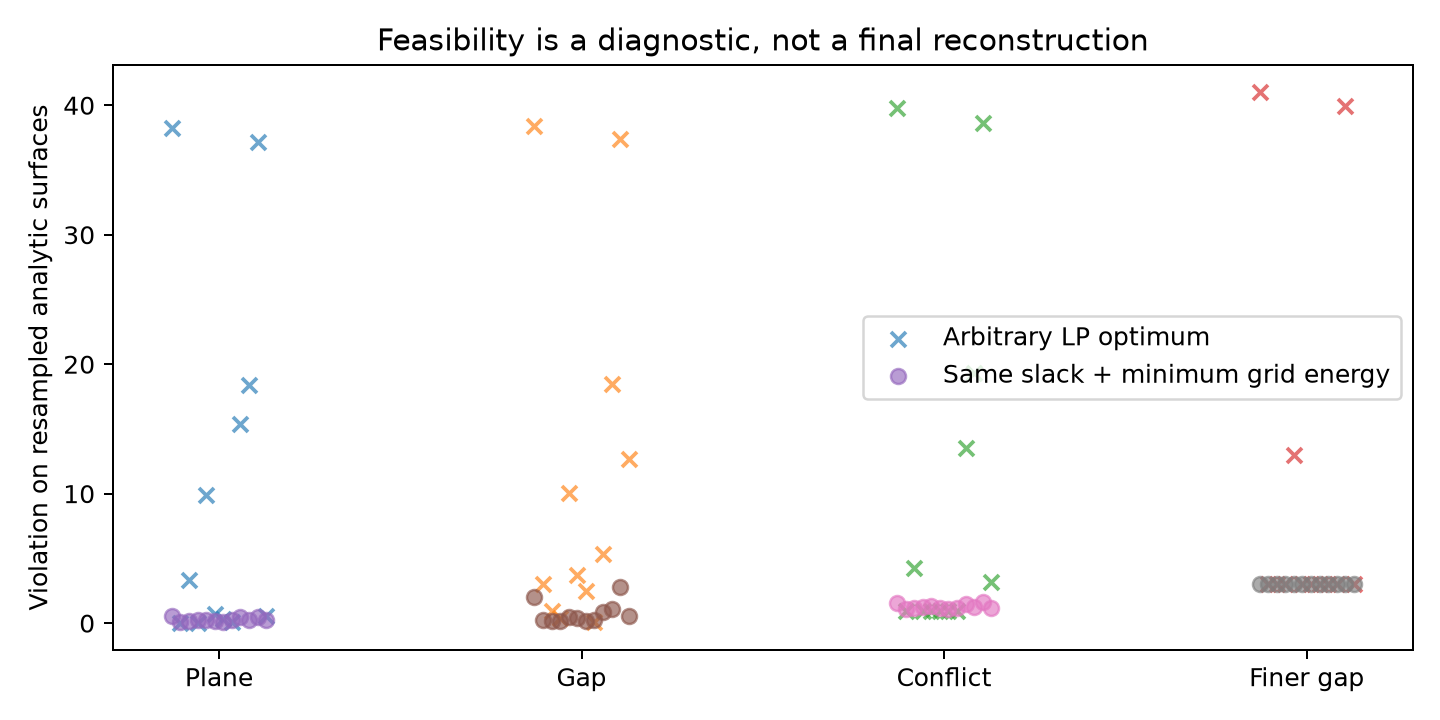

The file beside this chart, header and first rows:
kind, seed, raw_resampled_eta, stabilized_resampled_eta, stabilization_seconds
plane, 0, 38.25, 0.523, 0.008224
gap, 0, 38.37, 2.022, 0.01118
contradiction, 0, 39.76, 1.522, 0.007616
unresolved_gap, 0, 41.03, 3, 0.004363
plane, 1, 4.336808689942018e-17, 0.1108, 0.004942
gap, 1, 3.035, 0.2709, 0.01066
contradiction, 1, 0.95, 1.075, 0.005106
unresolved_gap, 1, 3, 3, 0.001851
plane, 2, 3.341, 0.1754, 0.008291
gap, 2, 0.9002, 0.1698, 0.008559
contradiction, 2, 4.233, 1.149, 0.007404
unresolved_gap, 2, 3, 3, 0.001674
plane, 3, 1.3877787807814457e-15, 0.2281, 0.006307
gap, 3, 0.4176, 0.1749, 0.009773
contradiction, 3, 0.95, 1.226, 0.004671
unresolved_gap, 3, 3, 3, 0.001907
plane, 4, 9.861, 0.2463, 0.00644
gap, 4, 10.06, 0.4562, 0.01116
contradiction, 4, 0.95, 1.315, 0.006157
unresolved_gap, 4, 12.97, 3, 0.004261
plane, 5, 0.6674, 0.1864, 0.005454
gap, 5, 3.72, 0.4186, 0.009785
contradiction, 5, 0.95, 1.202, 0.005823
unresolved_gap, 5, 3, 3, 0.001591
plane, 6, 0.3451, 0.1078, 0.005495
gap, 6, 2.508, 0.1975, 0.008616
contradiction, 6, 0.95, 1.073, 0.007207
unresolved_gap, 6, 3, 3, 0.00191
plane, 7, 0.05892, 0.2136, 0.006394
gap, 7, 0.05892, 0.2408, 0.008058
contradiction, 7, 0.95, 1.207, 0.005252
unresolved_gap, 7, 3, 3, 0.001644
plane, 8, 15.39, 0.503, 0.006622
gap, 8, 5.364, 0.8293, 0.01082
contradiction, 8, 13.54, 1.464, 0.006872
unresolved_gap, 8, 3, 3, 0.001997
plane, 9, 18.41, 0.2305, 0.006691
gap, 9, 18.5, 1.128, 0.01191
contradiction, 9, 19.31, 1.262, 0.007609
unresolved_gap, 9, 3, 3, 0.001959
plane, 10, 37.16, 0.5057, 0.006982
gap, 10, 37.36, 2.785, 0.01145
contradiction, 10, 38.66, 1.601, 0.00913
unresolved_gap, 10, 39.95, 3, 0.003954
plane, 11, 0.5159, 0.2627, 0.007813
gap, 11, 12.67, 0.5428, 0.01099
contradiction, 11, 3.153, 1.184, 0.006981
unresolved_gap, 11, 3, 3, 0.001775
